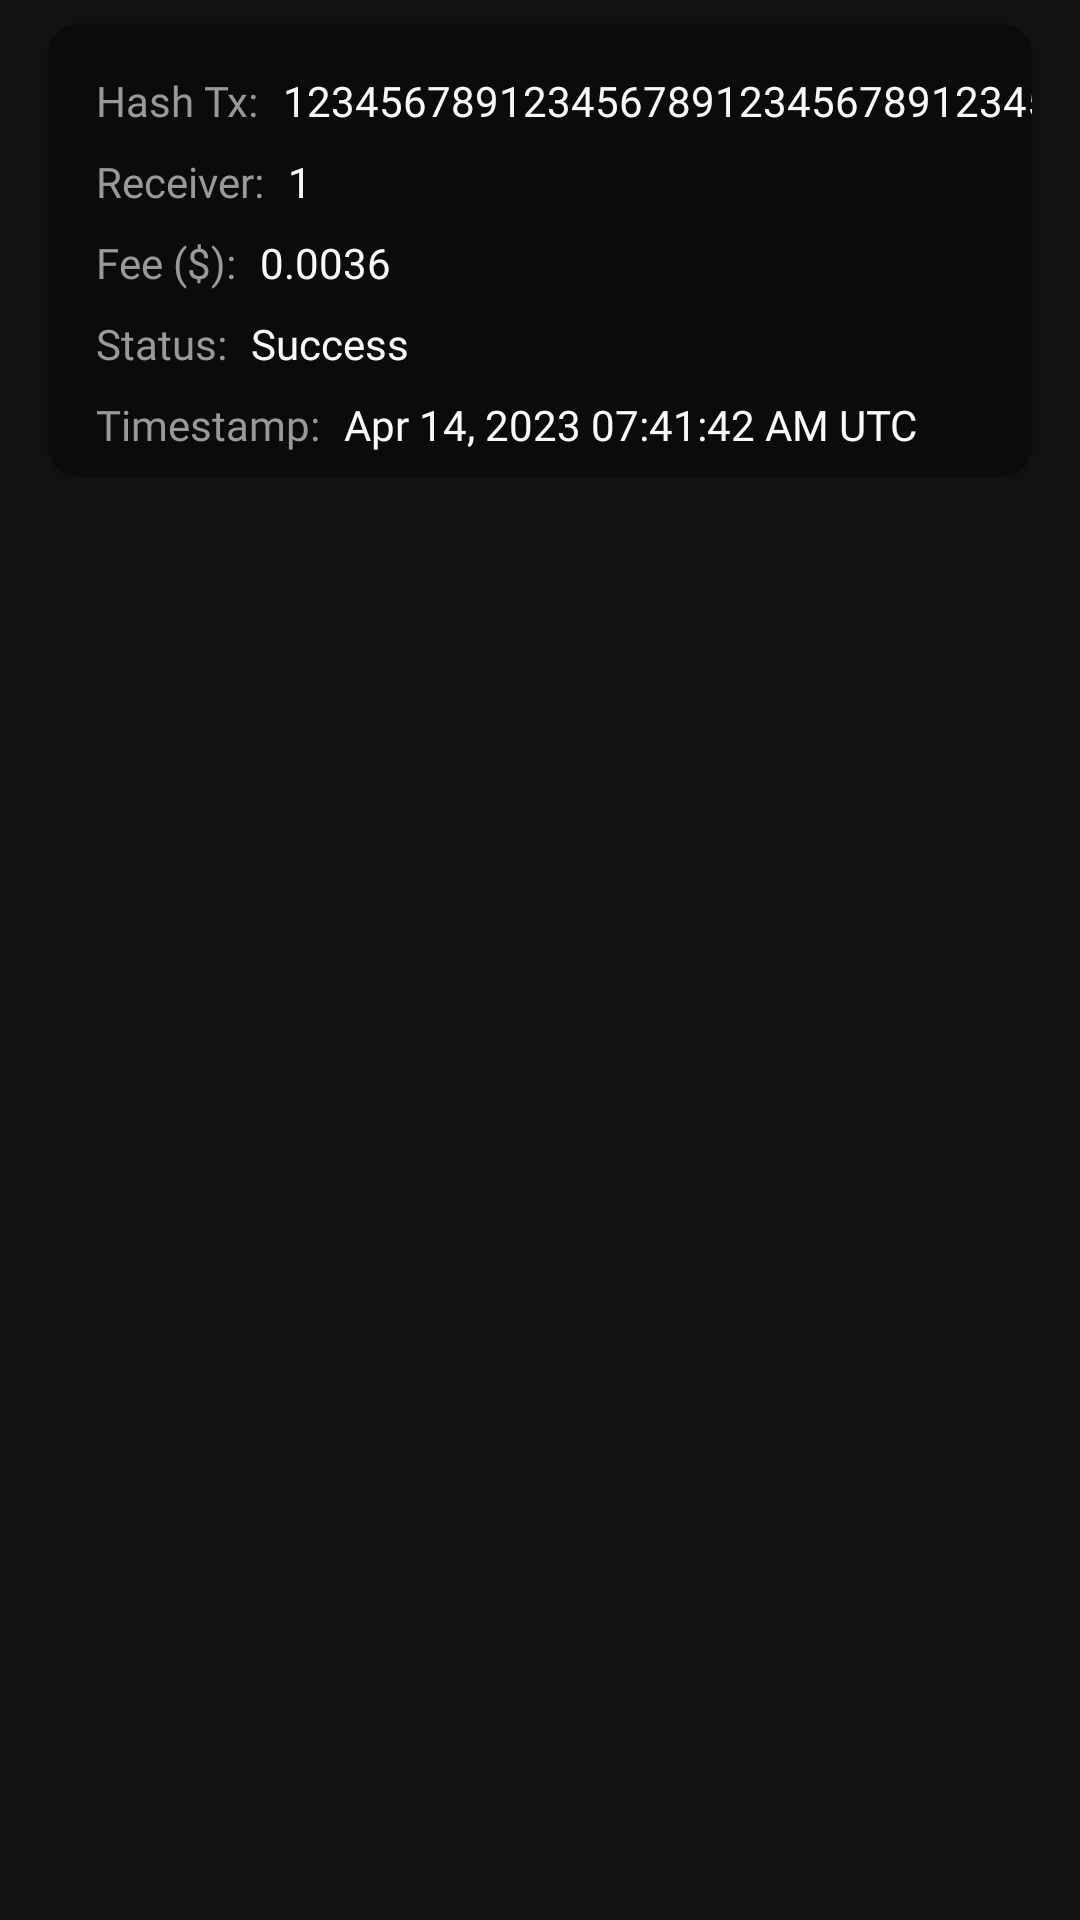

Android layout source for this screen:
<!-- AndroidManifest.xml: application theme Theme.XScrypt -->
<!-- res/layout/transaction_item.xml -->
<?xml version="1.0" encoding="utf-8"?>
<androidx.constraintlayout.widget.ConstraintLayout xmlns:android="http://schemas.android.com/apk/res/android"
    android:layout_width="match_parent"
    android:layout_height="wrap_content"
    xmlns:app="http://schemas.android.com/apk/res-auto">

    <com.google.android.material.card.MaterialCardView
        android:id="@+id/cv_transaction_item"
        android:layout_width="match_parent"
        android:layout_height="wrap_content"
        app:layout_constraintStart_toStartOf="parent"
        app:layout_constraintEnd_toEndOf="parent"
        app:layout_constraintTop_toTopOf="parent"
        app:cardCornerRadius="10dp"
        android:layout_marginStart="16dp"
        android:layout_marginEnd="16dp"
        app:cardBackgroundColor="@color/black_almost"
        android:layout_marginTop="8dp">

        <androidx.constraintlayout.widget.ConstraintLayout
            android:layout_width="match_parent"
            android:layout_height="match_parent">

            <LinearLayout
                android:id="@+id/ll_hash_tx"
                android:layout_width="wrap_content"
                android:layout_height="wrap_content"
                app:layout_constraintStart_toStartOf="parent"
                app:layout_constraintTop_toTopOf="parent"
                app:layout_constraintBottom_toTopOf="@id/ll_value">

                <TextView
                    android:id="@+id/tv_hash_tx_title"
                    android:layout_width="wrap_content"
                    android:layout_height="wrap_content"
                    android:layout_marginStart="16dp"
                    android:layout_marginTop="16dp"
                    android:text="Hash Tx:"
                    android:fontFamily="@font/league_spartan_light"
                    android:textColor="@color/gray_400">

                </TextView>

                <TextView
                    android:id="@+id/tv_hash_tx_value"
                    android:layout_width="300dp"
                    android:layout_height="wrap_content"
                    android:layout_marginStart="8dp"
                    android:layout_marginTop="16dp"
                    android:text="12345678912345678912345678912345"
                    android:textColor="@color/white_almost"
                    android:fontFamily="@font/league_spartan_medium">

                </TextView>

            </LinearLayout>

            <LinearLayout
                android:id="@+id/ll_value"
                android:layout_width="wrap_content"
                android:layout_height="wrap_content"
                app:layout_constraintStart_toStartOf="parent"
                app:layout_constraintTop_toBottomOf="@id/ll_hash_tx"
                app:layout_constraintBottom_toTopOf="@id/ll_fee">

                <TextView
                    android:id="@+id/tv_value_title"
                    android:layout_width="wrap_content"
                    android:layout_height="wrap_content"
                    android:layout_marginStart="16dp"
                    android:layout_marginTop="8dp"
                    android:text="Receiver:"
                    android:fontFamily="@font/league_spartan_light"
                    android:textColor="@color/gray_400">

                </TextView>

                <TextView
                    android:id="@+id/tv_value_value"
                    android:layout_width="wrap_content"
                    android:layout_height="wrap_content"
                    android:layout_marginStart="8dp"
                    android:layout_marginTop="8dp"
                    android:text="1"
                    android:fontFamily="@font/league_spartan_medium"
                    android:textColor="@color/white_almost">

                </TextView>

            </LinearLayout>

            <LinearLayout
                android:id="@+id/ll_fee"
                android:layout_width="wrap_content"
                android:layout_height="wrap_content"
                app:layout_constraintStart_toStartOf="parent"
                app:layout_constraintTop_toBottomOf="@id/ll_value"
                app:layout_constraintBottom_toTopOf="@id/ll_status">

                <TextView
                    android:id="@+id/tv_fee_title"
                    android:layout_width="wrap_content"
                    android:layout_height="wrap_content"
                    android:layout_marginStart="16dp"
                    android:layout_marginTop="8dp"
                    android:text="Fee ($):"
                    android:textColor="@color/gray_400"
                    android:fontFamily="@font/league_spartan_light">

                </TextView>

                <TextView
                    android:id="@+id/tv_fee_value"
                    android:layout_width="wrap_content"
                    android:layout_height="wrap_content"
                    android:layout_marginStart="8dp"
                    android:layout_marginTop="8dp"
                    android:text="0.0036"
                    android:fontFamily="@font/league_spartan_medium"
                    android:textColor="@color/white_almost">

                </TextView>

            </LinearLayout>

            <LinearLayout
                android:id="@+id/ll_timestamp"
                android:layout_width="wrap_content"
                android:layout_height="wrap_content"
                app:layout_constraintStart_toStartOf="parent"
                app:layout_constraintTop_toBottomOf="@id/ll_status"
                app:layout_constraintBottom_toBottomOf="parent"
                android:layout_marginBottom="8dp">

                <TextView
                    android:id="@+id/tv_timestamp_title"
                    android:layout_width="wrap_content"
                    android:layout_height="wrap_content"
                    android:layout_marginStart="16dp"
                    android:layout_marginTop="8dp"
                    android:fontFamily="@font/league_spartan_light"
                    android:text="Timestamp:"
                    android:textColor="@color/gray_400">

                </TextView>

                <TextView
                    android:id="@+id/tv_timestamp_value"
                    android:layout_width="wrap_content"
                    android:layout_height="wrap_content"
                    android:layout_marginStart="8dp"
                    android:layout_marginTop="8dp"
                    android:text="Apr 14, 2023 07:41:42 AM UTC"
                    android:textColor="@color/white_almost"
                    android:fontFamily="@font/league_spartan_medium">

                </TextView>

            </LinearLayout>

            <LinearLayout
                android:id="@+id/ll_status"
                android:layout_width="wrap_content"
                android:layout_height="wrap_content"
                app:layout_constraintStart_toStartOf="parent"
                app:layout_constraintTop_toBottomOf="@id/ll_fee"
                app:layout_constraintBottom_toTopOf="@id/ll_timestamp">

                <TextView
                    android:id="@+id/tv_status_title"
                    android:layout_width="wrap_content"
                    android:layout_height="wrap_content"
                    android:layout_marginStart="16dp"
                    android:layout_marginTop="8dp"
                    android:fontFamily="@font/league_spartan_light"
                    android:text="Status:"
                    android:textColor="@color/gray_400">

                </TextView>

                <TextView
                    android:id="@+id/tv_status_value"
                    android:layout_width="wrap_content"
                    android:layout_height="wrap_content"
                    android:layout_marginStart="8dp"
                    android:layout_marginTop="8dp"
                    android:fontFamily="@font/league_spartan_medium"
                    android:text="Success"
                    android:textColor="@color/white_almost">

                </TextView>

            </LinearLayout>

        </androidx.constraintlayout.widget.ConstraintLayout>

    </com.google.android.material.card.MaterialCardView>

</androidx.constraintlayout.widget.ConstraintLayout>
<!-- resources referenced by this layout -->
<resources>
  <color name="black_almost">#0B0B0B</color>
  <color name="gray_400">#9A9999</color>
  <color name="white_almost">#FAFAFA</color>
  <style name="Theme.XScrypt" parent="Theme.MaterialComponents.NoActionBar">
          
          <item name="colorPrimary">@color/white</item>
          <item name="colorPrimaryVariant">@color/white</item>
          <item name="colorOnPrimary">@color/white</item>
          
          <item name="colorSecondary">@color/white</item>
          <item name="colorSecondaryVariant">@color/white</item>
          <item name="colorOnSecondary">@color/white</item>
          <item name="bottomSheetDialogTheme">@style/CustomBottomSheetDialog</item>
          
          <item name="android:itemTextAppearance">@color/white</item>
          
          <item name="windowNoTitle">true</item>
          <item name="windowActionBar">false</item>
          <item name="android:windowFullscreen">true</item>
          <item name="android:windowContentOverlay">@null</item>
      </style>
  <color name="white">#FFFFFFFF</color>
  <style name="CustomBottomSheetDialog" parent="@style/ThemeOverlay.Material3.BottomSheetDialog">
          <item name="bottomSheetStyle">@style/CustomBottomSheet</item>
      </style>
  <style name="CustomBottomSheet" parent="Widget.Material3.BottomSheet">
          <item name="shapeAppearanceOverlay">@style/CustomShapeAppearanceBottomSheetDialog</item>
      </style>
  <style name="CustomShapeAppearanceBottomSheetDialog" parent="">
          <item name="cornerFamily">rounded</item>
          <item name="cornerSizeTopRight">40dp</item>
          <item name="cornerSizeTopLeft">40dp</item>
          <item name="cornerSizeBottomRight">0dp</item>
          <item name="cornerSizeBottomLeft">0dp</item>
          </style>
</resources>
